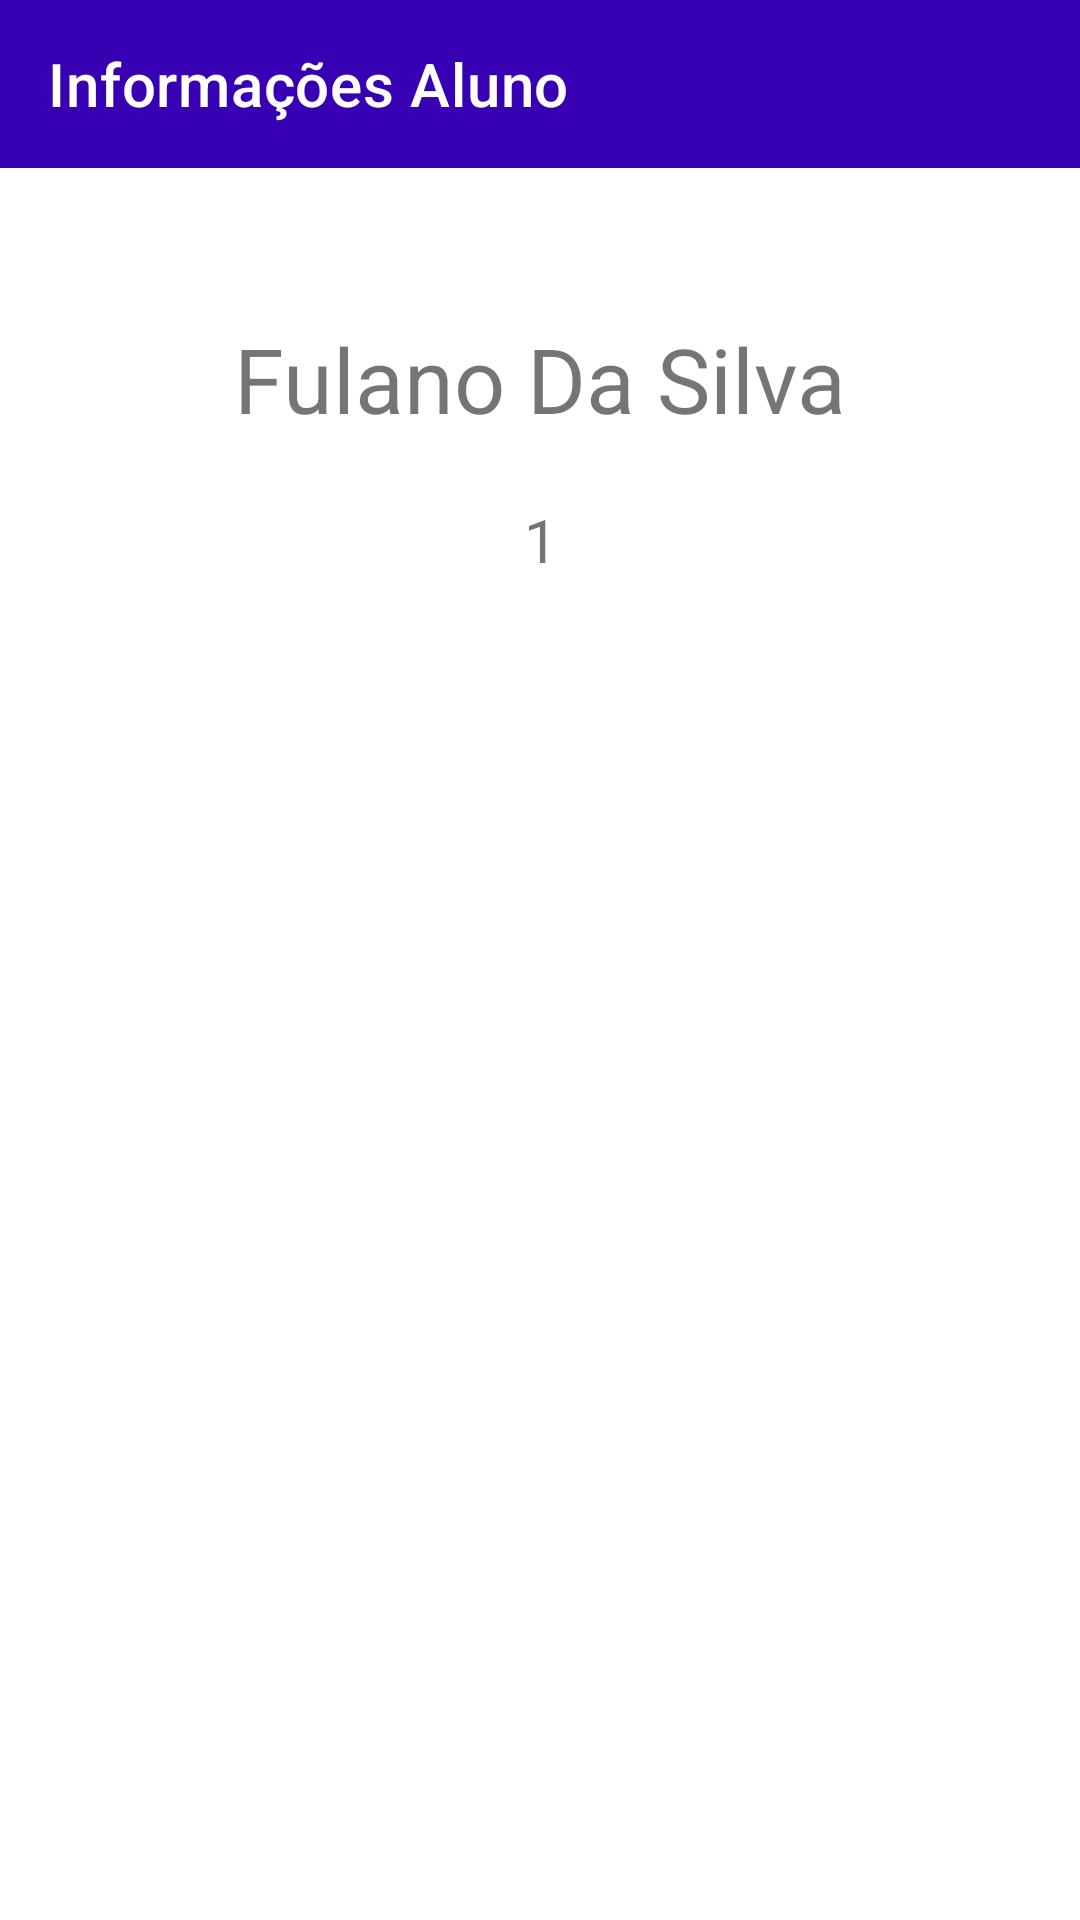

The Android layout XML behind this screen, and the referenced resources:
<!-- AndroidManifest.xml: application theme Theme.ReciclerView -->
<!-- res/layout/activity_detalhe_aluno.xml -->
<?xml version="1.0" encoding="utf-8"?>
<androidx.constraintlayout.widget.ConstraintLayout xmlns:android="http://schemas.android.com/apk/res/android"
    xmlns:app="http://schemas.android.com/apk/res-auto"
    xmlns:tools="http://schemas.android.com/tools"
    android:layout_width="match_parent"
    android:layout_height="match_parent"
    tools:context=".DetalheAlunoActivity"
    tools:ignore="ExtraText">
    <androidx.appcompat.widget.Toolbar
        android:id="@+id/toolbar_alunos"
        android:layout_width="match_parent"
        android:layout_height="wrap_content"
        android:background="@color/design_default_color_primary_dark"
        app:layout_constraintEnd_toEndOf="parent"
        app:layout_constraintStart_toStartOf="parent"
        app:layout_constraintTop_toTopOf="parent"
        app:title="Informações Aluno"
        app:titleTextColor="@color/white" />
    <TextView
        android:id="@+id/txt_name_aluno"
        android:layout_width="wrap_content"
        android:layout_height="wrap_content"
        android:layout_marginTop="50dp"
        android:text="Fulano Da Silva"
        android:textSize="30sp"
        app:layout_constraintEnd_toEndOf="parent"
        app:layout_constraintStart_toStartOf="parent"
        app:layout_constraintTop_toBottomOf="@+id/toolbar_alunos" />
    <TextView
        android:id="@+id/txt_matricula_aluno"
        android:layout_width="wrap_content"
        android:layout_height="wrap_content"
        android:layout_marginTop="20dp"
        android:text="1"
        android:textSize="20sp"
        app:layout_constraintEnd_toEndOf="@+id/txt_name_aluno"
        app:layout_constraintStart_toStartOf="@+id/txt_name_aluno"
        app:layout_constraintTop_toBottomOf="@+id/txt_name_aluno" />

    <ImageView
        android:id="@+id/img_activity"
        android:layout_width="176dp"
        android:layout_height="284dp"
        android:layout_marginTop="50dp"
        app:layout_constraintEnd_toEndOf="parent"
        app:layout_constraintStart_toStartOf="parent"
        app:layout_constraintTop_toBottomOf="@+id/txt_matricula_aluno" />
        tools:layout_editor_absoluteX="117dp"
        tools:layout_editor_absoluteY="382dp"
        tools:srcCompat="@tools:sample/avatars" />
</androidx.constraintlayout.widget.ConstraintLayout>
<!-- resources referenced by this layout -->
<resources>
  <style name="Theme.ReciclerView" parent="Theme.MaterialComponents.DayNight.NoActionBar">
          
          <item name="colorPrimary">@color/purple_500</item>
          <item name="colorPrimaryVariant">@color/purple_700</item>
          <item name="colorOnPrimary">@color/white</item>
          
          <item name="colorSecondary">@color/teal_200</item>
          <item name="colorSecondaryVariant">@color/teal_700</item>
          <item name="colorOnSecondary">@color/black</item>
          
          <item name="android:statusBarColor" tools:targetApi="l">?attr/colorPrimaryVariant</item>
          
      </style>
  <!-- not gathered from this repository: default colours our renderer supplied (Android Studio template values) -->
  <color name="purple_500">#FF6200EE</color>
  <color name="purple_700">#FF3700B3</color>
  <color name="teal_200">#FF03DAC5</color>
  <color name="teal_700">#FF018786</color>
  <color name="black">#FF000000</color>
  <color name="white">#FFFFFFFF</color>
</resources>
